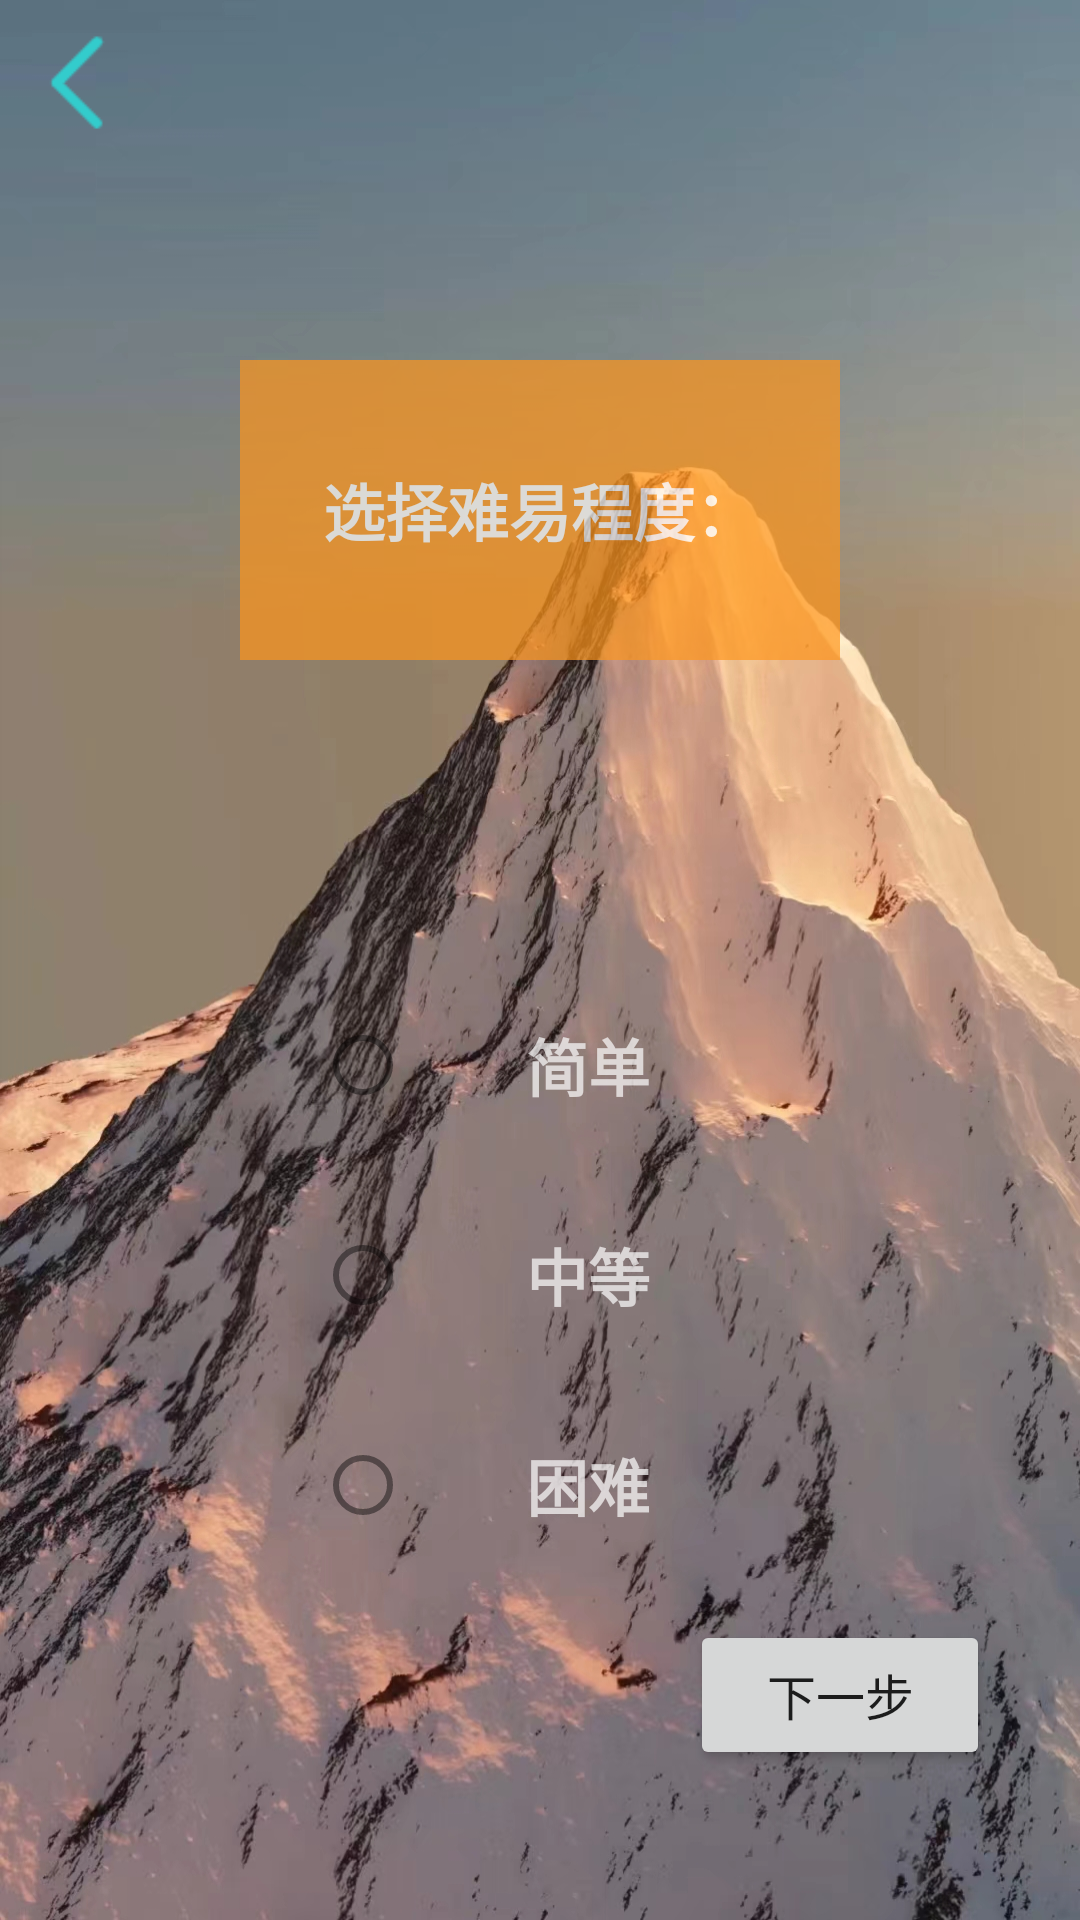

Reconstruct the res/layout file that produces this screen, plus the resources it refers to.
<!-- AndroidManifest.xml: application theme Theme.XZ -->
<!-- res/layout/test_1.xml -->
<?xml version="1.0" encoding="utf-8"?>
<RelativeLayout xmlns:android="http://schemas.android.com/apk/res/android"
    android:layout_width="match_parent"
    android:layout_height="match_parent"
    android:background="@drawable/login">
    <ImageButton
        android:id="@+id/ibtn_back"
        android:layout_width="35dp"
        android:layout_height="35dp"
        android:layout_marginLeft="10dp"
        android:layout_marginTop="10dp"
        android:background="@drawable/back"/>
    <TextView
        android:layout_width="200dp"
        android:layout_height="100dp"
        android:layout_centerHorizontal="true"
        android:layout_marginTop="120dp"
        android:alpha="0.7"
        android:background="#FF961C"
        android:gravity="center"
        android:text="选择难易程度："
        android:textColor="@color/white"
        android:textSize="10pt"
        android:textStyle="bold" />

    <RadioGroup
        android:layout_width="150dp"
        android:layout_height="210dp"
        android:layout_centerHorizontal="true"
        android:layout_marginTop="320dp"
        android:orientation="vertical">
        <RadioButton
            android:layout_width="match_parent"
            android:layout_height="70dp"
            android:text="简单"
            android:textSize="10pt"
            android:gravity="center"
            android:textColor="@color/white"
            android:alpha="0.7"
            android:textStyle="bold"/>
        <RadioButton
            android:layout_width="match_parent"
            android:layout_height="70dp"
            android:text="中等"
            android:textSize="10pt"
            android:gravity="center"
            android:textColor="@color/white"
            android:alpha="0.7"
            android:textStyle="bold"/>
        <RadioButton
            android:layout_width="match_parent"
            android:layout_height="70dp"
            android:text="困难"
            android:textSize="10pt"
            android:gravity="center"
            android:textColor="@color/white"
            android:alpha="0.7"
            android:textStyle="bold"/>
    </RadioGroup>
    <Button
        android:layout_width="100dp"
        android:layout_height="50dp"
        android:layout_marginBottom="50dp"
        android:layout_alignParentBottom="true"
        android:layout_marginRight="30dp"
        android:layout_alignParentRight="true"
        android:text="下一步"
        android:textSize="8pt"/>
</RelativeLayout>
<!-- resources referenced by this layout -->
<resources>
  <color name="white">#FFFFFFFF</color>
  <!-- drawable back: png bitmap (drawable, 596 bytes) -->
  <!-- drawable login: jpg bitmap (drawable, 649804 bytes) -->
  <style name="Theme.XZ" parent="Theme.MaterialComponents.DayNight.DarkActionBar.Bridge">
          
          <item name="colorPrimary">@color/purple_500</item>
          <item name="colorPrimaryVariant">@color/purple_700</item>
          <item name="colorOnPrimary">@color/white</item>
          
          <item name="colorSecondary">@color/teal_200</item>
          <item name="colorSecondaryVariant">@color/teal_700</item>
          <item name="colorOnSecondary">@color/black</item>
          
          <item name="android:statusBarColor" tools:targetApi="l">?attr/colorPrimaryVariant</item>
          
      </style>
  <color name="purple_500">#FF6200EE</color>
  <color name="purple_700">#FF3700B3</color>
  <color name="teal_200">#FF03DAC5</color>
  <color name="teal_700">#FF018786</color>
  <color name="black">#FF000000</color>
</resources>
